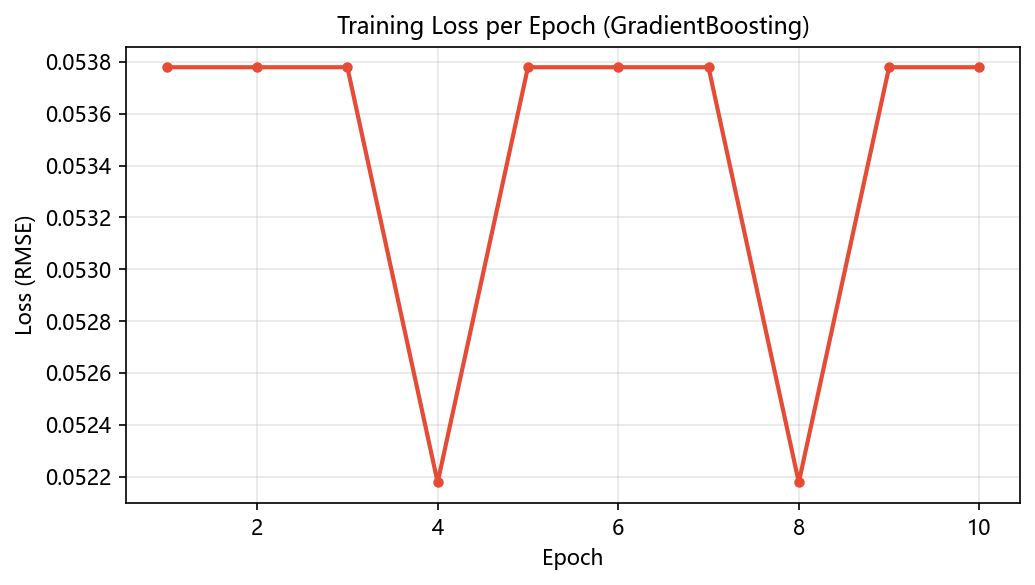

The data file committed next to this chart (first rows):
epoch, loss
1, 0.05378
2, 0.05378
3, 0.05378
4, 0.05218
5, 0.05378
6, 0.05378
7, 0.05378
8, 0.05218
9, 0.05378
10, 0.05378
